Run: headless pygame with SDL's dummy video driver; simulated clock (each Clock.tick advances the game by its frame time, no real sleeping); random seed 0; keys injected as events and as key.get_pressed() state; no mouse input.
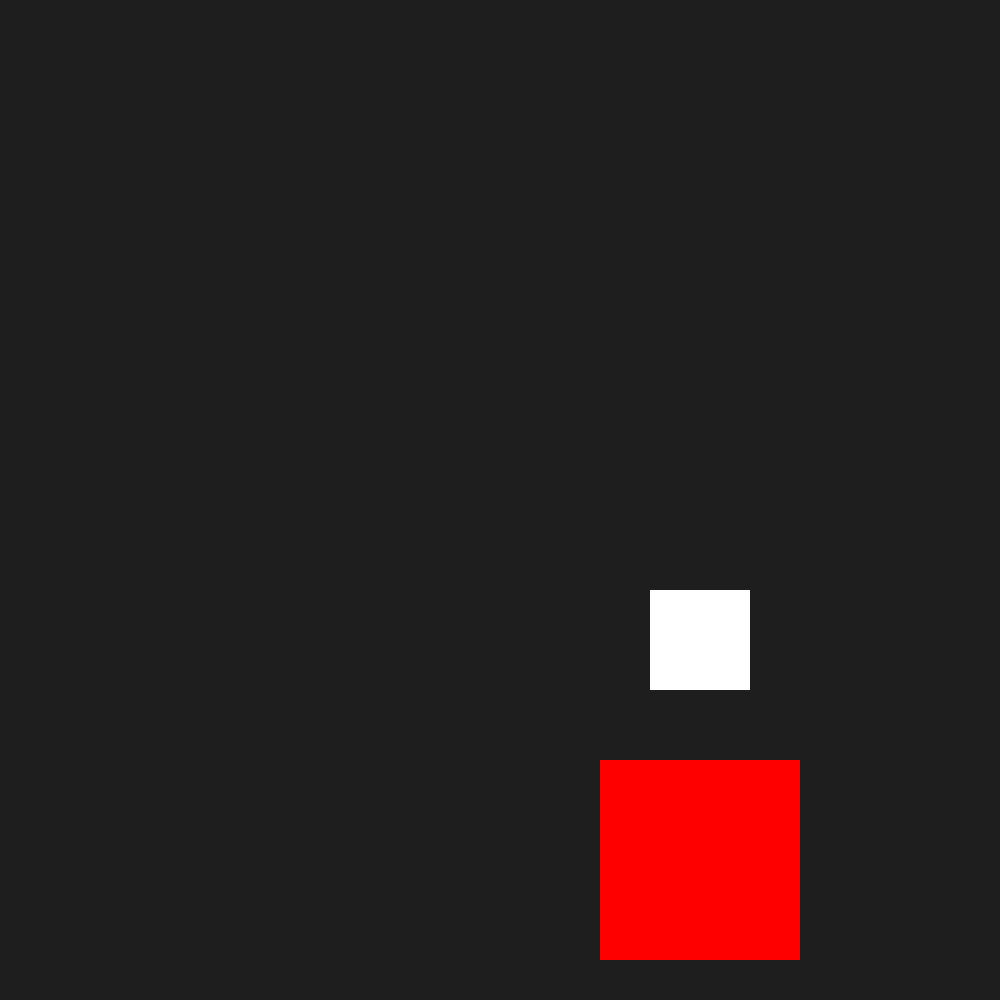
Frame 1 of 4 · flips 1–60 · no input
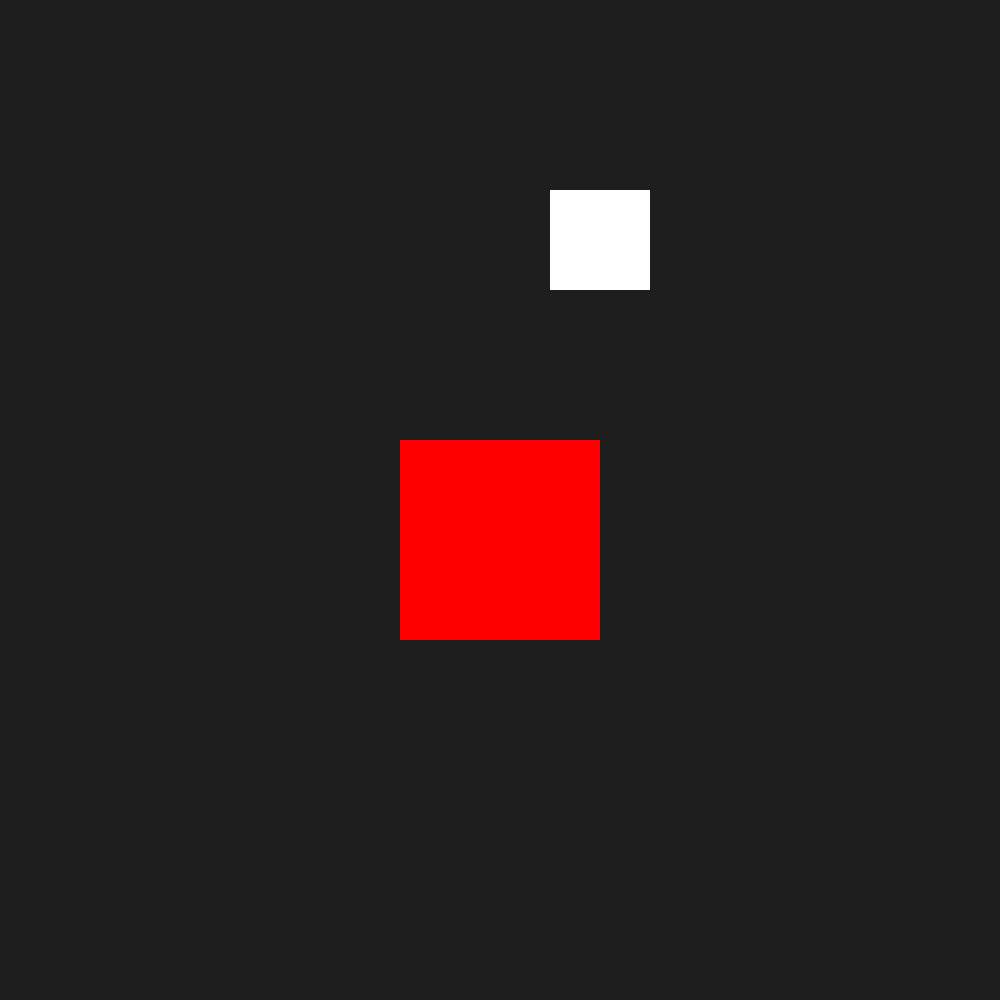
Frame 2 of 4 · flips 61–180 · tapped SPACE, RETURN · held RIGHT (→), D
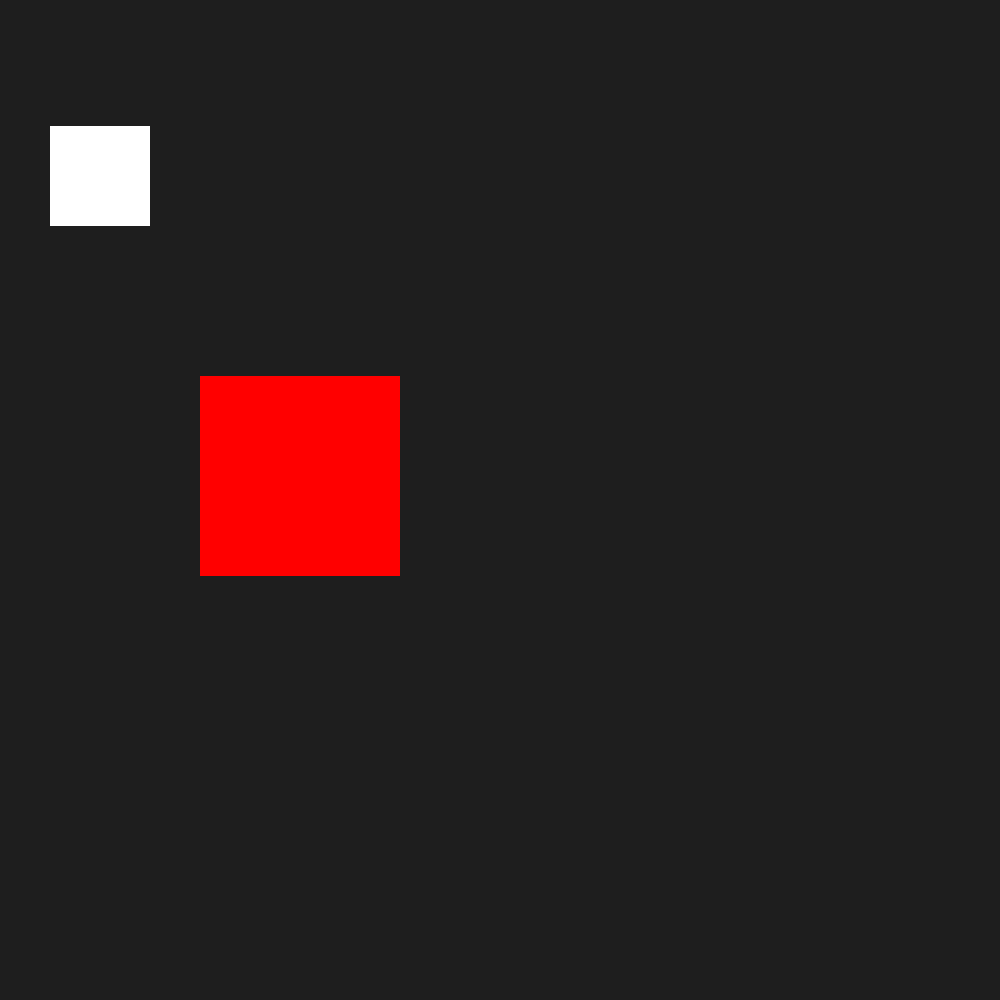
Frame 3 of 4 · flips 181–300 · held DOWN (↓), S
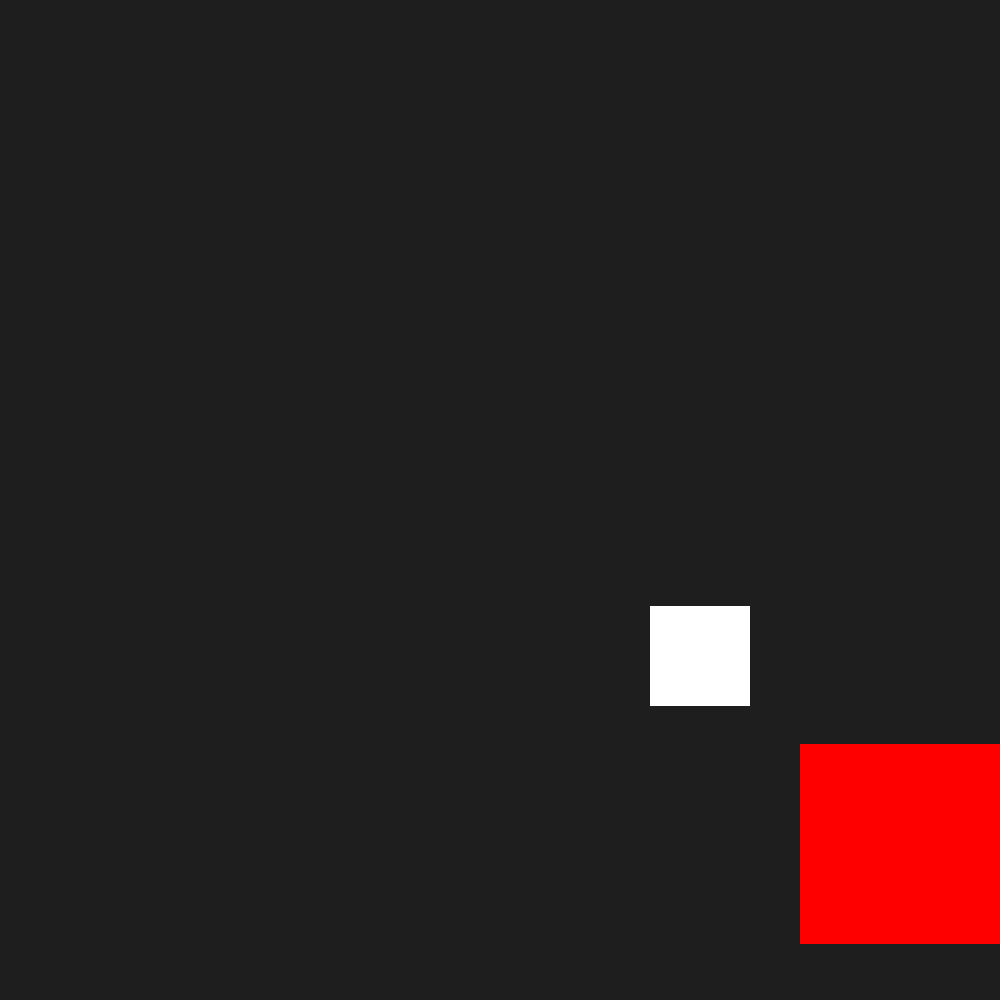
Frame 4 of 4 · flips 301–420 · held LEFT (←), A, UP (↑), W

The pygame program that drew these frames:

# Name:                                            Renacin Matadeen
# Date:                                               12/18/2020
# Title                                    Basics Of PyGame: Hitbox Detection
#
# ----------------------------------------------------------------------------------------------------------------------
import sys
import random
import pygame
from pygame.locals import *
# ----------------------------------------------------------------------------------------------------------------------


# Moving Rectangles
def move_rectangles(screen, rect, x_speed, y_speed, screen_dimensions, colour, list_of_hitboxes):

    rect.x += x_speed
    rect.y += y_speed

    # Collision With Screen Borders
    if (rect.right >= screen_dimensions[0]) or (rect.left <= 0):
        x_speed *= -1

    if (rect.bottom >= screen_dimensions[1]) or (rect.top <= 0):
        y_speed *= -1


    # Check Collisions With Other Shapes
    col_tol = 15
    for shape_ in list_of_hitboxes:
        if rect != shape_:
            if rect.colliderect(shape_):

                # Top Collision
                if abs(rect.top - shape_.bottom) < col_tol:
                    y_speed *= -1

                # Bottom Collision
                if abs(rect.bottom - shape_.top) < col_tol:
                    y_speed *= -1

                # Left Collision
                if abs(rect.left - shape_.right) < col_tol:
                    x_speed *= -1

                # Right Collision
                if abs(rect.right - shape_.left) < col_tol:
                    x_speed *= -1


    pygame.draw.rect(screen, colour, rect)

    return x_speed, y_speed





# Main Function Will Store Everything
def main():

    # Setup Window & FPS Clock
    FPS = 60
    pygame.init()
    clock = pygame.time.Clock()
    screen_dimensions = (1000, 1000)
    screen_colour = (30, 30, 30)
    screen = pygame.display.set_mode(screen_dimensions)

    # Create Moving Rectangle
    moving_rect = pygame.Rect(350, 350, 100, 100)
    m_colour = (255, 255, 255)
    x_speed, y_speed = 5, 4

    # Create Stationary Rectangle
    stationary_rect = Rect(300, 600, 200, 200)
    s_colour = (255, 0, 0)
    oth_x_speed, oth_y_speed = 5, 4

    list_of_hitboxes = [moving_rect, stationary_rect]

    # Main Pygame Loop | Need To Check For Events
    while True:
        for event in pygame.event.get():
            if event.type == pygame.QUIT:
                pygame.quit()
                sys.exit()

        screen.fill(screen_colour)

        x_speed, y_speed = move_rectangles(screen, moving_rect, x_speed, y_speed, screen_dimensions, m_colour, list_of_hitboxes)
        oth_x_speed, oth_y_speed = move_rectangles(screen, stationary_rect, oth_x_speed, oth_y_speed, screen_dimensions, s_colour, list_of_hitboxes)

        pygame.display.flip()
        clock.tick(FPS)

# ----------------------------------------------------------------------------------------------------------------------

# Main Entry Point Into Python Code
if __name__ == "__main__":
    main()
